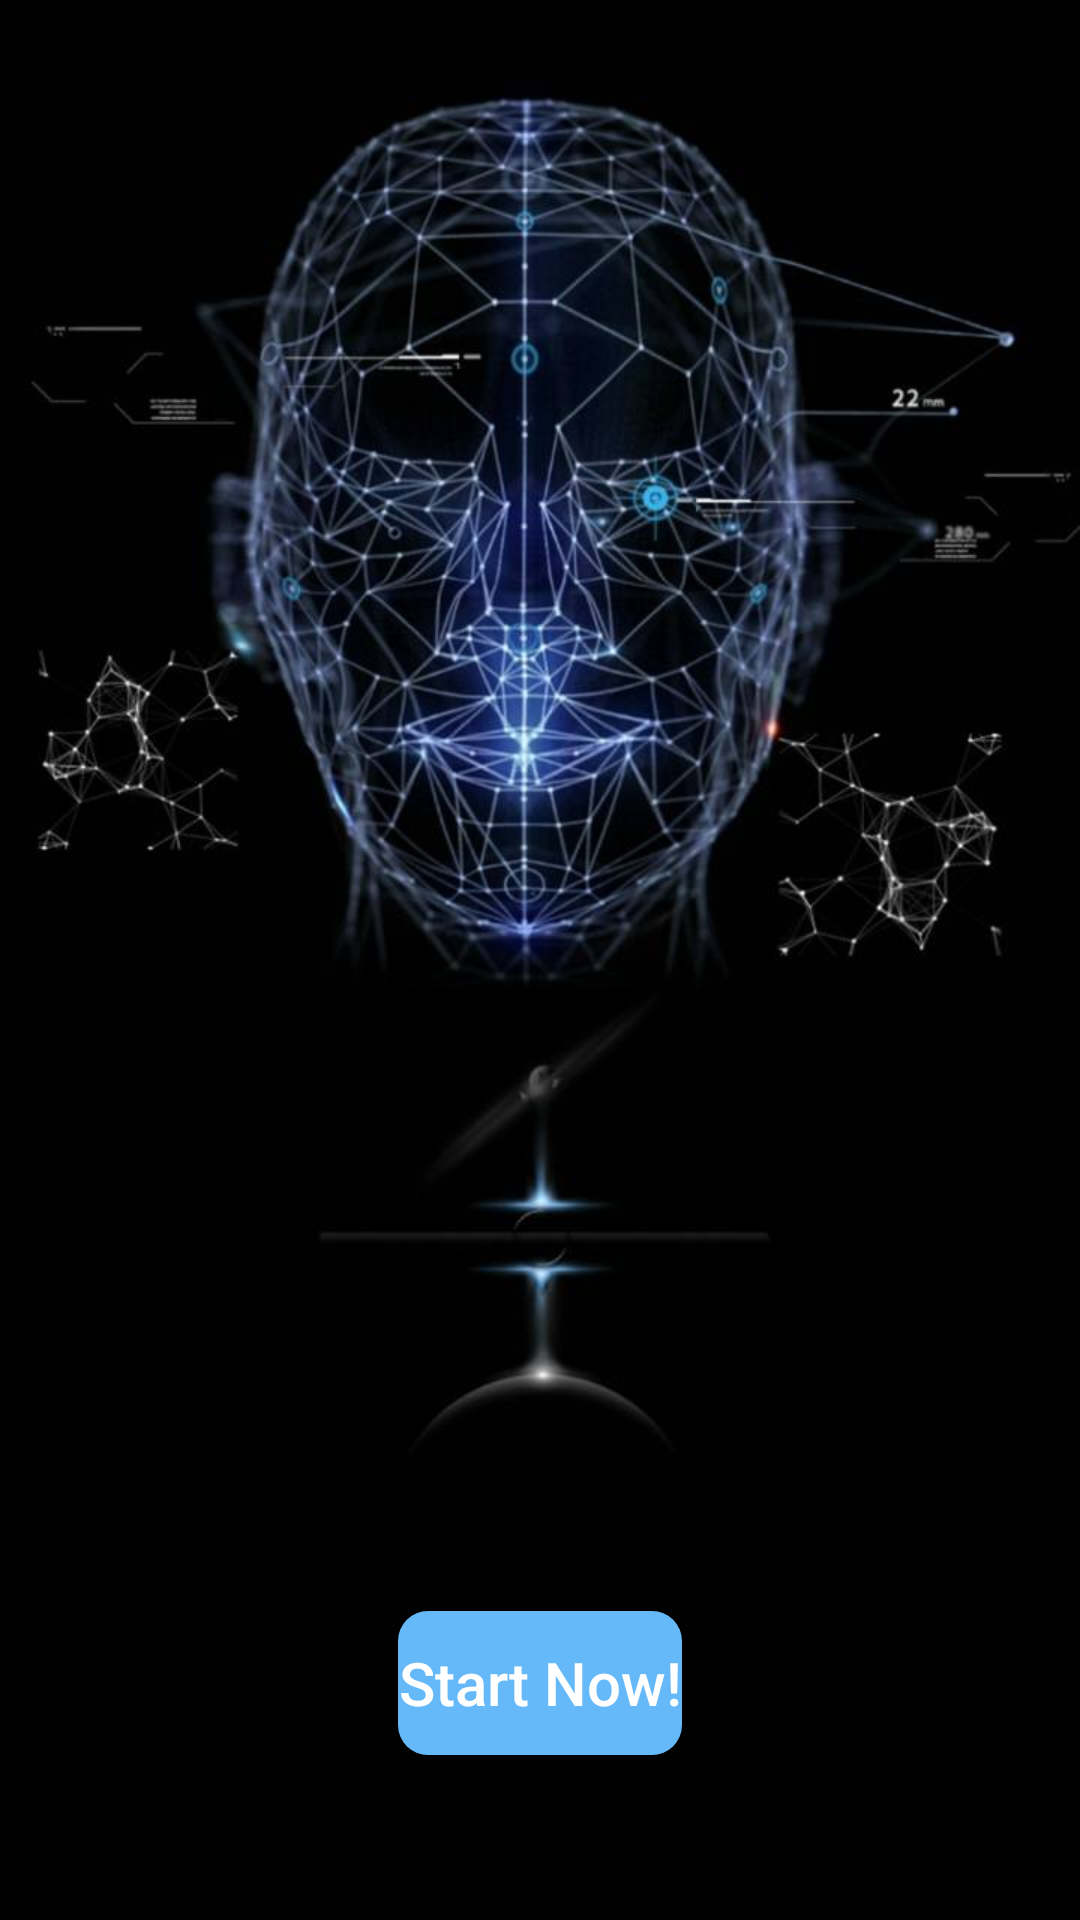

Here is an Android app screen rendered from its layout file. Give the layout XML and the strings, colors and styles it references.
<!-- AndroidManifest.xml: application theme AppTheme -->
<!-- res/layout/fragment_start_three.xml -->
<?xml version="1.0" encoding="utf-8"?>
<RelativeLayout xmlns:android="http://schemas.android.com/apk/res/android"
    android:orientation="vertical"
    android:layout_width="match_parent"
    android:layout_height="match_parent"
    android:clipToPadding="true"
    android:fitsSystemWindows="true"
    android:background="@drawable/guide3">

    <Button
        android:id="@+id/start_button"
        android:layout_width="wrap_content"
        android:layout_height="wrap_content"
        android:layout_centerHorizontal="true"
        android:layout_alignParentBottom="true"
        android:layout_marginBottom="55dp"
        android:background="@drawable/button_background"
        android:text="@string/start_now"
        android:textAllCaps="false"
        android:textSize="20sp"
        android:textColor="@color/colorWhite"
        android:contentDescription="@string/start_now"/>

</RelativeLayout>
<!-- resources referenced by this layout -->
<resources>
  <color name="colorWhite">#FFFFFF</color>
  <!-- drawable button_background (drawable) -->
  <?xml version="1.0" encoding="utf-8"?>
  <shape xmlns:android="http://schemas.android.com/apk/res/android"
      android:shape="rectangle">
  
      <solid android:color="@color/buttonBackground"/>
  
      <corners android:radius="10dp"/>
  
  </shape>
  <!-- drawable guide3: jpg bitmap (drawable, 54072 bytes) -->
  <string name="start_now">Start Now!</string>
  <style name="AppTheme" parent="Theme.AppCompat.Light.DarkActionBar">
          <item name="colorPrimary">#B69E3A</item>
          <item name="colorPrimaryDark">#00574B</item>
          <item name="colorAccent">#D81B60</item>
          <item name="android:statusBarColor" tools:targetApi="lollipop">#B69E3A</item>
          <item name="android:windowBackground">@color/homeBackground</item>
      </style>
  <color name="buttonBackground">#66B9F9</color>
  <color name="homeBackground">#F9F6E6</color>
</resources>
